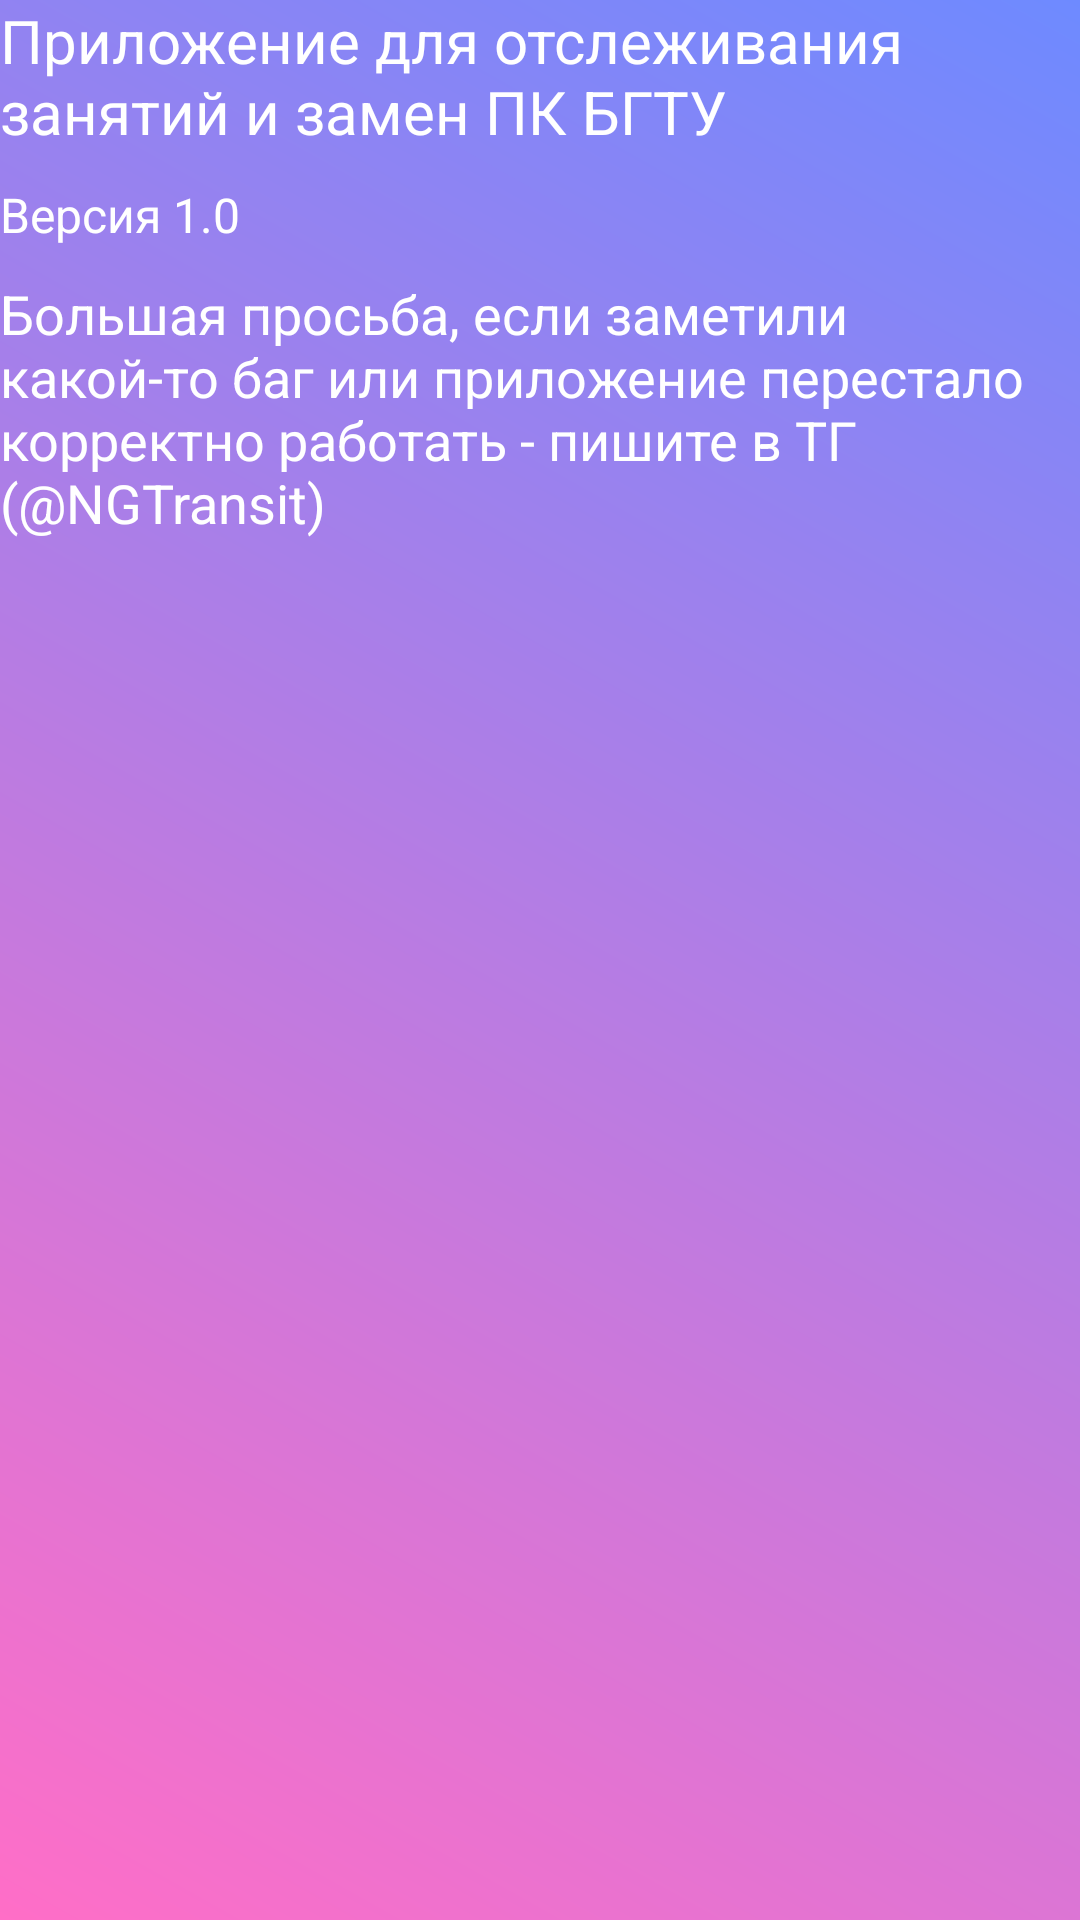

Reconstruct the res/layout file that produces this screen, plus the resources it refers to.
<!-- AndroidManifest.xml: activity theme Theme.XLSOpener -->
<!-- res/layout/activity_info.xml -->
<?xml version="1.0" encoding="utf-8"?>
<LinearLayout xmlns:android="http://schemas.android.com/apk/res/android"
    android:orientation="vertical"
    android:layout_width="match_parent"
    android:layout_height="match_parent"
    android:background="@drawable/retro_gradient">


    <TextView
        android:id="@+id/textViewInfo"
        android:layout_width="match_parent"
        android:layout_height="wrap_content"
        android:textColor="#FFFFFF"
        android:textSize="20sp"
        android:text="Приложение для отслеживания занятий и замен ПК БГТУ" />
    <TextView
        android:id="@+id/textViewInfoVersion"
        android:layout_width="match_parent"
        android:layout_height="wrap_content"
        android:textColor="#FFFFFF"
        android:layout_marginVertical="10dp"
        android:textSize="16sp"
        android:text="Версия 1.0" />
    <TextView
        android:id="@+id/textViewInfoContacts"
        android:layout_width="match_parent"
        android:layout_height="wrap_content"
        android:textColor="#FFFFFF"
        android:textSize="18sp"
        android:text="Большая просьба, если заметили какой-то баг или приложение перестало корректно работать - пишите в ТГ (@NGTransit)" />
</LinearLayout>
<!-- resources referenced by this layout -->
<resources>
  <!-- drawable retro_gradient (drawable) -->
  <?xml version="1.0" encoding="utf-8"?>
      <shape xmlns:android="http://schemas.android.com/apk/res/android">
          <gradient
              android:startColor="#FF6EC7"
              android:endColor="#6E8AFF"
              android:angle="45"/>
      </shape>
  <style name="Theme.XLSOpener" parent="Theme.AppCompat.DayNight">
          <item name="actionBarStyle">@style/MyActionBarStyle</item>
          <item name="actionBarPopupTheme">@style/MyPopupMenuStyle</item>
      </style>
  <style name="MyActionBarStyle" parent="Widget.AppCompat.ActionBar">
          
          <item name="background">@drawable/retro_gradient</item>
          
          <item name="titleTextStyle">@style/MyActionBarTitleTextStyle</item>
      </style>
  <style name="MyPopupMenuStyle" parent="Widget.AppCompat.PopupMenu">
          
          <item name="android:popupBackground">@color/black</item> 
          
          <item name="android:textColor">@color/white</item> 
          
          <item name="android:background">@drawable/retro_gradient</item>
      </style>
  <style name="MyActionBarTitleTextStyle" parent="TextAppearance.Widget.AppCompat.Toolbar.Title">
          <item name="android:textColor">@color/white</item> 
          <item name="android:textSize">18sp</item> 
      </style>
  <color name="black">#FF000000</color>
  <color name="white">#FFFFFFFF</color>
</resources>
